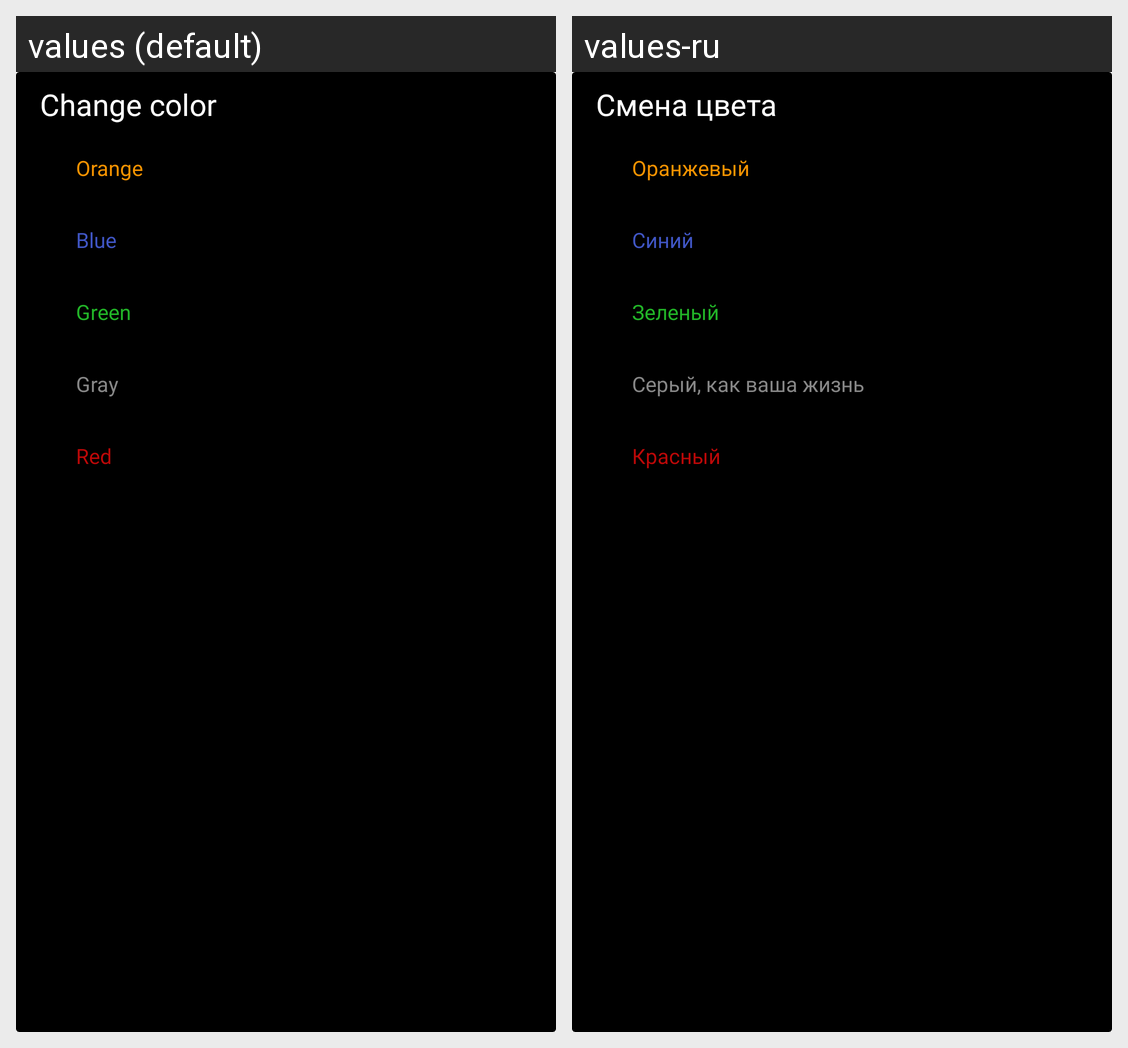

This grid shows one Android layout under two languages. Give, for every string resource on the screen, its name, the default text and each shown locale's text.
Android screen res/layout/note_color_customized.xml rendered under 2 locales, left to right: values (default), values-ru. Device: Nexus 5 (rendered at 1080×1920; each locale shown at half size, 540×960, under a caption strip naming it); theme Theme.Note.
Strings drawn on this screen, with the default value and each locale's value (text and hints the layout hard-codes, and strings that could not be matched under every locale, appear in the picture but are not listed):

change_color
  values: Change color
  values-ru: Смена цвета

orange_color
  values: Orange
  values-ru: Оранжевый

blue_color
  values: Blue
  values-ru: Синий

green_color
  values: Green
  values-ru: Зеленый

grey_color
  values: Gray
  values-ru: Серый, как ваша жизнь

red_color
  values: Red
  values-ru: Красный
